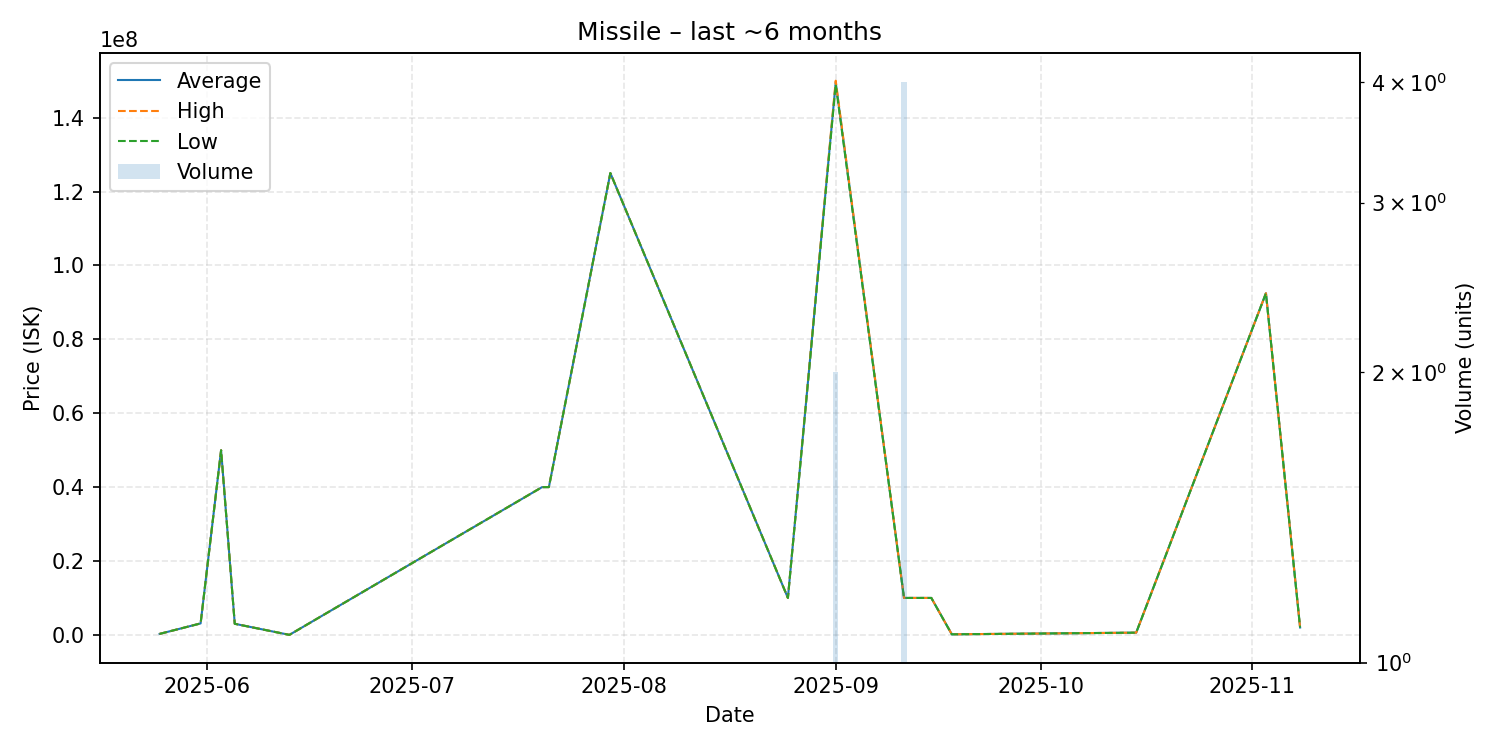

The data file committed next to this chart (first rows):
date, average, highest, lowest, order_count, volume
2025-05-25, 267600, 267600, 267600, 1, 1
2025-05-31, 3100000, 3100000, 3100000, 1, 1
2025-06-03, 49970000, 49970000, 49970000, 1, 1
2025-06-05, 3000000, 3000000, 3000000, 1, 1
2025-06-13, 1.0, 1.0, 1.0, 1, 1
2025-07-20, 39990000, 39990000, 39990000, 1, 1
2025-07-21, 40000000, 40000000, 40000000, 1, 1
2025-07-30, 125000000, 125000000, 125000000, 1, 1
2025-08-25, 10000000, 10000000, 10000000, 1, 1
2025-09-01, 149500000, 150000000, 149000000, 2, 2
2025-09-11, 10000000, 10000000, 10000000, 2, 4
2025-09-15, 10000000, 10000000, 10000000, 1, 1
2025-09-18, 150000, 150000, 150000, 1, 1
2025-10-15, 600000, 600000, 600000, 1, 1
2025-11-03, 92480000, 92480000, 92480000, 1, 1
2025-11-08, 2000000, 2000000, 2000000, 1, 1
